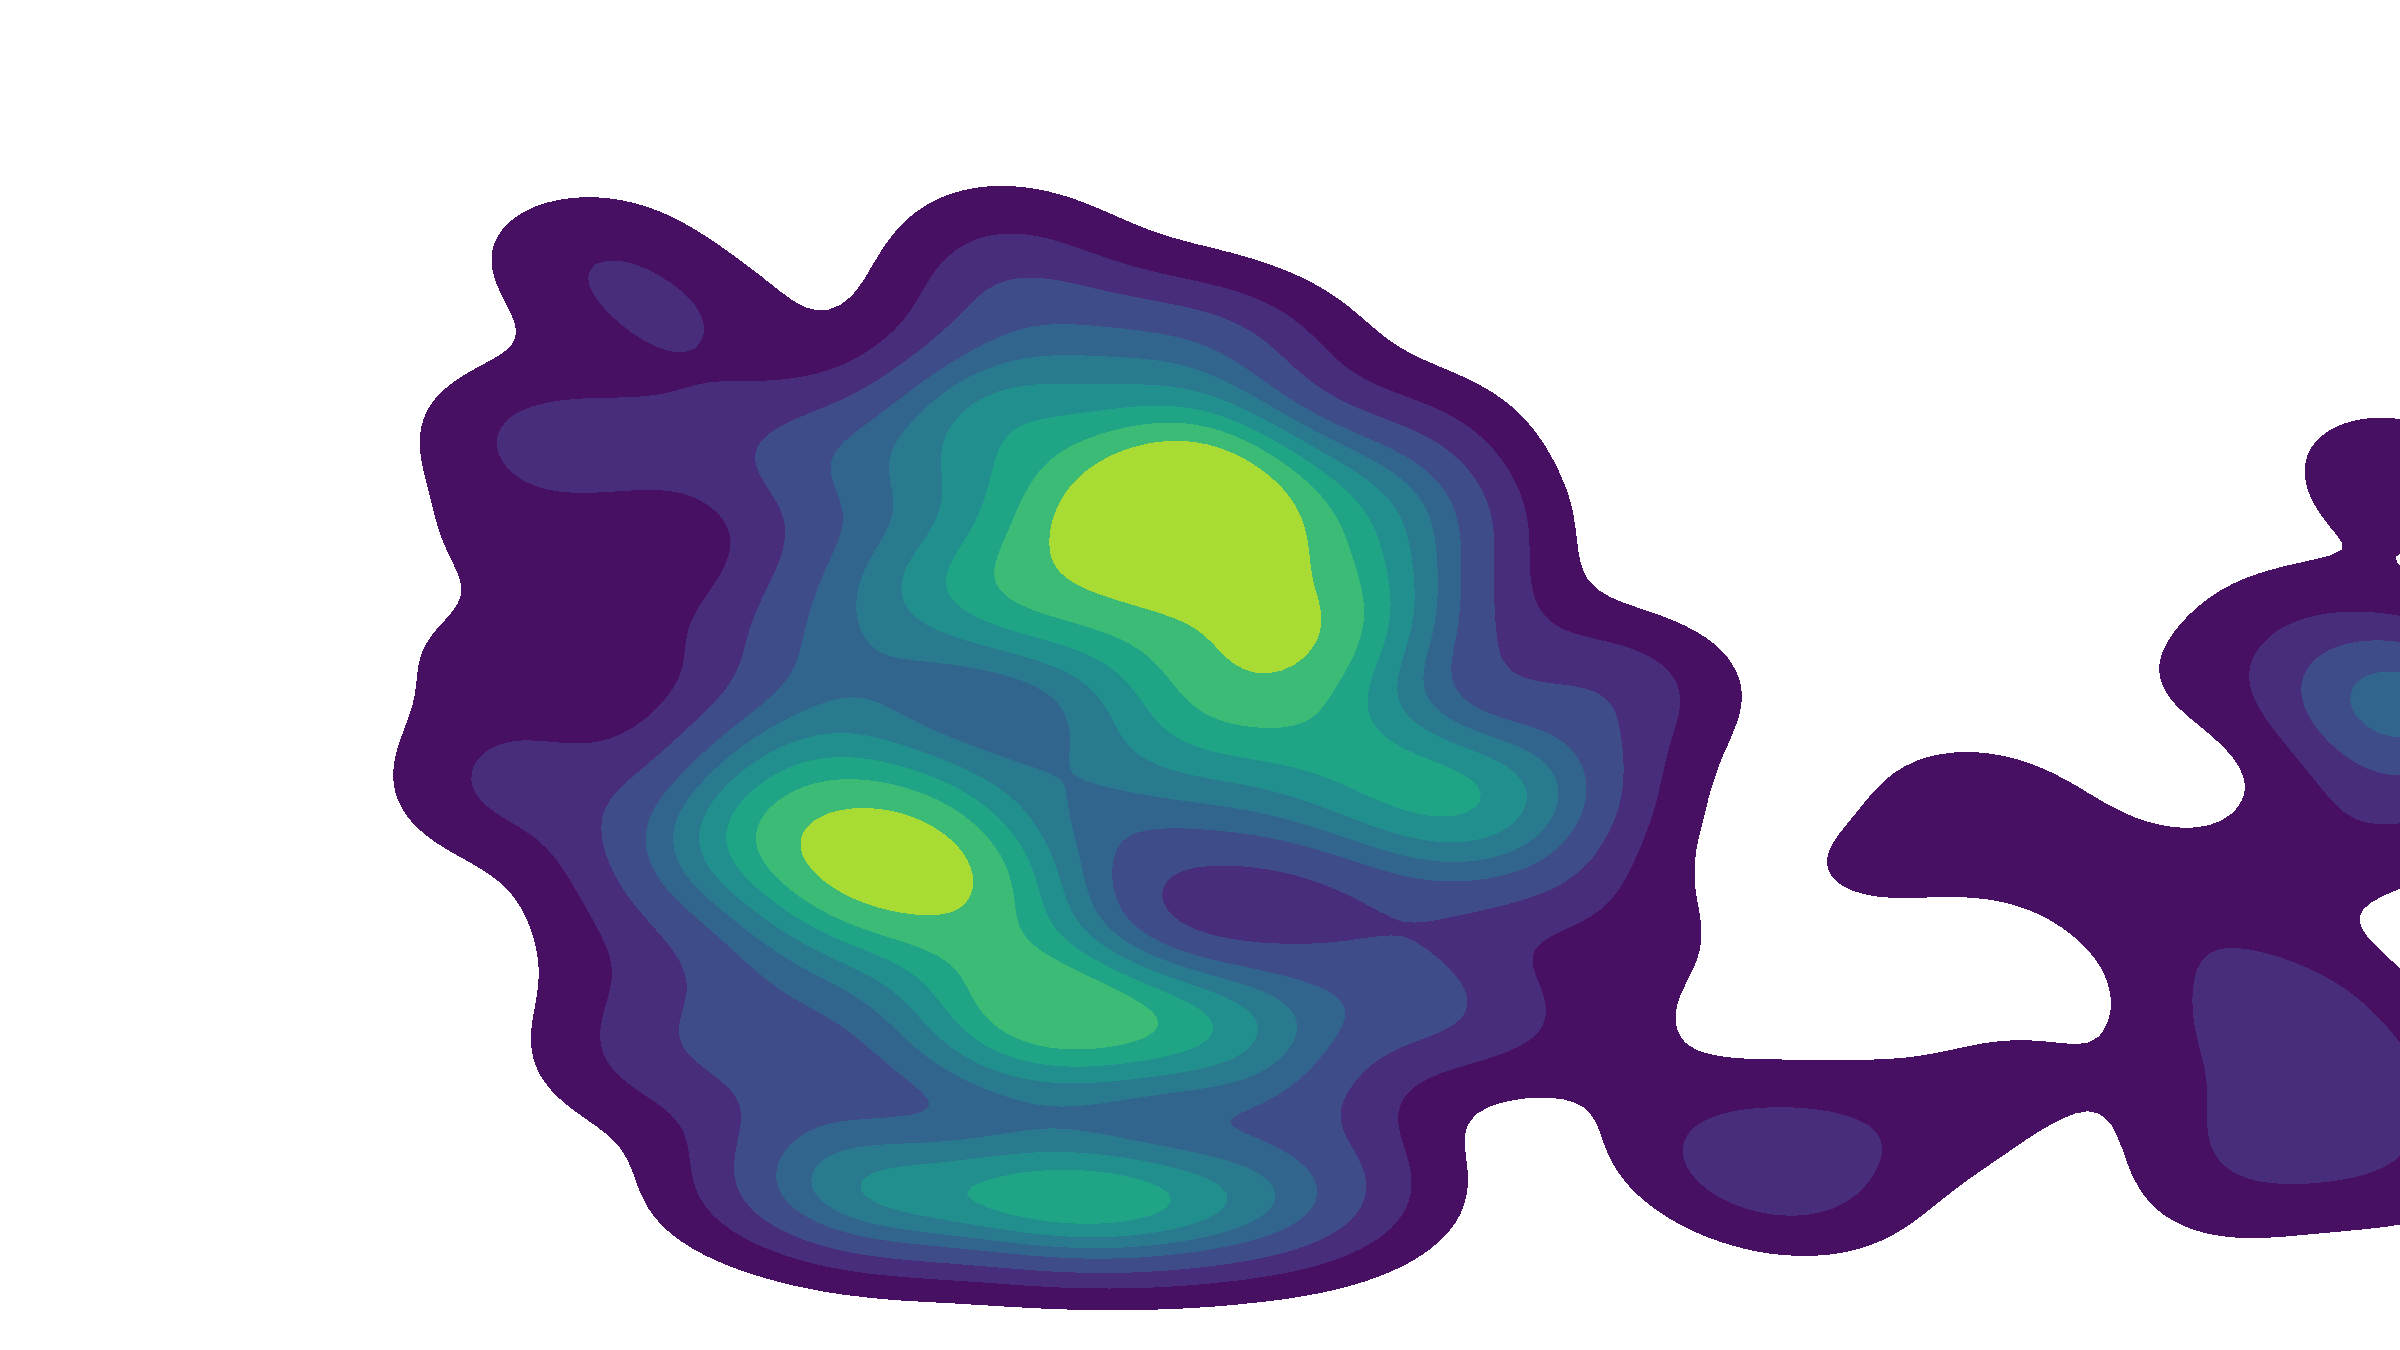

Data behind this chart, as committed beside it:
frame_idx, time_sec, xmin, ymin, xmax, ymax, pitch_deg, yaw_deg, x_norm, y_norm, x_norm_smooth, y_norm_smooth
12404, 413.5, 1316, 581, 2302, 1922, -3.86, 15.51, 0.5025, 0.2983, 0.5025, 0.2983
12405, 413.5, 1315, 581, 2302, 1922, -0.4832, 16.49, 0.5923, 0.2262, 0.5295, 0.2767
12406, 413.5, 1315, 580, 2302, 1921, -3.729, 18.5, 0.4957, 0.08739, 0.5193, 0.2199
12407, 413.6, 1315, 577, 2301, 1921, -3.104, 17.8, 0.5155, 0.1378, 0.5182, 0.1953
12408, 413.6, 1316, 576, 2302, 1921, -6.007, 16.21, 0.4418, 0.2468, 0.4953, 0.2107
12409, 413.6, 1316, 577, 2302, 1921, -2.573, 17.66, 0.5307, 0.1479, 0.5059, 0.1919
12410, 413.7, 1315, 576, 2303, 1920, -7.49, 16.97, 0.3988, 0.1885, 0.4738, 0.1909
12411, 413.7, 1317, 575, 2304, 1921, -5.232, 18.03, 0.4562, 0.1198, 0.4685, 0.1695
12412, 413.7, 1317, 573, 2303, 1922, -6.941, 17.25, 0.4126, 0.1707, 0.4517, 0.1699
12413, 413.8, 1317, 573, 2304, 1922, -5.576, 17.12, 0.4502, 0.1842, 0.4513, 0.1742
12414, 413.8, 1318, 573, 2304, 1922, -7.142, 17.65, 0.4057, 0.142, 0.4376, 0.1645
12415, 413.8, 1317, 574, 2305, 1922, -10.62, 16.91, 0.3148, 0.1753, 0.4008, 0.1677
12416, 413.9, 1316, 574, 2306, 1922, -10.39, 16.03, 0.3243, 0.239, 0.3778, 0.1891
12417, 413.9, 1316, 575, 2306, 1922, -11.24, 17.53, 0.2958, 0.1268, 0.3532, 0.1704
12418, 413.9, 1316, 574, 2305, 1922, -10.41, 14.07, 0.3309, 0.3721, 0.3465, 0.2309
12419, 414, 1316, 574, 2305, 1921, -9.597, 12.77, 0.3565, 0.4624, 0.3495, 0.3004
12420, 414.0, 1317, 576, 2306, 1923, -7.546, 15.47, 0.4027, 0.2927, 0.3655, 0.2981
12421, 414, 1317, 577, 2306, 1923, -11.1, 14.65, 0.3106, 0.3281, 0.349, 0.3071
12422, 414.1, 1321, 573, 2307, 1919, -10.02, 12.52, 0.346, 0.4761, 0.3481, 0.3578
12423, 414.1, 1328, 572, 2303, 1914, -5.692, 8.852, 0.4699, 0.7186, 0.3846, 0.466
12424, 414.1, 1327, 572, 2302, 1912, -7.803, 8.171, 0.4153, 0.7528, 0.3938, 0.5521
12425, 414.2, 1323, 577, 2308, 1915, -12.31, 17.17, 0.2686, 0.1433, 0.3563, 0.4294
12426, 414.2, 1322, 579, 2307, 1919, -15.22, 14.19, 0.2038, 0.32, 0.3105, 0.3966
12427, 414.2, 1322, 579, 2308, 1920, -10.89, 14.12, 0.318, 0.3653, 0.3128, 0.3872
12428, 414.3, 1321, 578, 2308, 1921, -14.62, 13.62, 0.2214, 0.3651, 0.2854, 0.3806
12429, 414.3, 1318, 577, 2308, 1921, -9.255, 19.1, 0.3424, 0.02571, 0.3025, 0.2741
12430, 414.3, 1319, 576, 2307, 1921, -10.5, 17.49, 0.3157, 0.1353, 0.3064, 0.2325
12431, 414.4, 1318, 578, 2307, 1921, -8.303, 20.16, 0.3636, 0.0, 0.3236, 0.1627
12432, 414.4, 1319, 577, 2307, 1921, -9.686, 13.14, 0.3531, 0.4379, 0.3324, 0.2453
12433, 414.4, 1320, 578, 2307, 1920, -9.899, 16.12, 0.3372, 0.2358, 0.3339, 0.2424
12434, 414.5, 1320, 578, 2307, 1920, -9.223, 15.71, 0.3568, 0.2682, 0.3407, 0.2502
12435, 414.5, 1320, 577, 2307, 1919, -7.884, 15.58, 0.3932, 0.2838, 0.3565, 0.2603
12436, 414.5, 1321, 577, 2306, 1920, -7.051, 15.78, 0.415, 0.2733, 0.374, 0.2642
12437, 414.6, 1320, 577, 2306, 1919, -8.5, 14.82, 0.3793, 0.3328, 0.3756, 0.2847
12438, 414.6, 1320, 577, 2306, 1919, -9.59, 14.77, 0.3503, 0.3301, 0.368, 0.2984
12439, 414.6, 1320, 577, 2306, 1918, -7.63, 14.45, 0.4038, 0.3617, 0.3788, 0.3174
12440, 414.7, 1318, 579, 2306, 1919, -9.633, 13.96, 0.3519, 0.3843, 0.3707, 0.3375
12441, 414.7, 1317, 579, 2306, 1919, -8.414, 16.46, 0.3758, 0.2206, 0.3722, 0.3024
12442, 414.7, 1317, 579, 2307, 1919, -9.366, 15.56, 0.3535, 0.2782, 0.3666, 0.2951
12443, 414.8, 1318, 579, 2307, 1919, -8.759, 14.7, 0.3728, 0.34, 0.3685, 0.3086
12444, 414.8, 1317, 579, 2306, 1918, -6.002, 15.02, 0.4459, 0.3287, 0.3917, 0.3146
12445, 414.8, 1317, 579, 2306, 1918, -6.948, 15.86, 0.4175, 0.2685, 0.3994, 0.3008
12446, 414.9, 1317, 580, 2306, 1918, -8.559, 15, 0.3771, 0.3205, 0.3927, 0.3067
12447, 414.9, 1317, 579, 2306, 1918, -7.118, 15.64, 0.4137, 0.2832, 0.399, 0.2997
12448, 414.9, 1317, 580, 2305, 1919, -8.267, 14.73, 0.3858, 0.3402, 0.3951, 0.3118
12449, 415, 1317, 580, 2305, 1919, -8.196, 14.96, 0.387, 0.3249, 0.3926, 0.3157
12450, 415.0, 1317, 577, 2306, 1917, -7.7, 15.59, 0.3981, 0.284, 0.3943, 0.3062
12451, 415, 1317, 577, 2306, 1915, -3.451, 17.67, 0.5065, 0.1476, 0.4279, 0.2586
12452, 415.1, 1318, 576, 2305, 1915, -4.95, 15.68, 0.4723, 0.2855, 0.4412, 0.2667
12453, 415.1, 1318, 575, 2305, 1915, -2.352, 15.43, 0.544, 0.3028, 0.4721, 0.2775
12454, 415.1, 1317, 575, 2304, 1915, -2.733, 14.45, 0.5365, 0.3691, 0.4914, 0.305
12455, 415.2, 1318, 575, 2304, 1916, -4.961, 12.57, 0.4812, 0.4918, 0.4883, 0.361
12456, 415.2, 1317, 576, 2304, 1916, -1.916, 13.73, 0.5608, 0.4157, 0.5101, 0.3774
12457, 415.2, 1317, 575, 2305, 1916, -1.248, 14.21, 0.5778, 0.3825, 0.5304, 0.3789
12458, 415.3, 1317, 576, 2305, 1917, -0.3883, 12.89, 0.6047, 0.4658, 0.5527, 0.405
12459, 415.3, 1317, 577, 2304, 1917, -0.7247, 15.69, 0.5881, 0.2818, 0.5633, 0.368
12460, 415.3, 1317, 576, 2305, 1918, 0.4915, 14.67, 0.6245, 0.3464, 0.5817, 0.3616
12461, 415.4, 1317, 577, 2305, 1918, 0.698, 15.32, 0.6285, 0.3019, 0.5957, 0.3437
12462, 415.4, 1317, 578, 2305, 1916, -0.0256, 15.75, 0.6072, 0.2751, 0.5992, 0.3231
12463, 415.4, 1317, 579, 2305, 1918, 0.6504, 15.3, 0.6272, 0.3031, 0.6076, 0.3171
... 260 more rows
